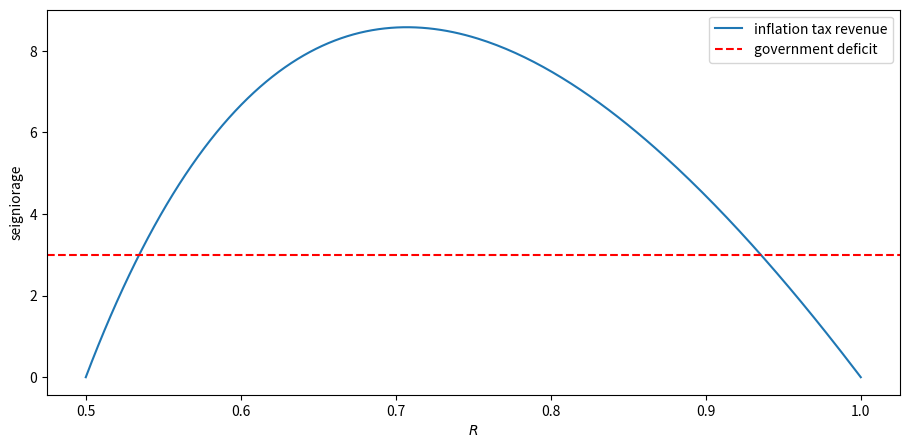
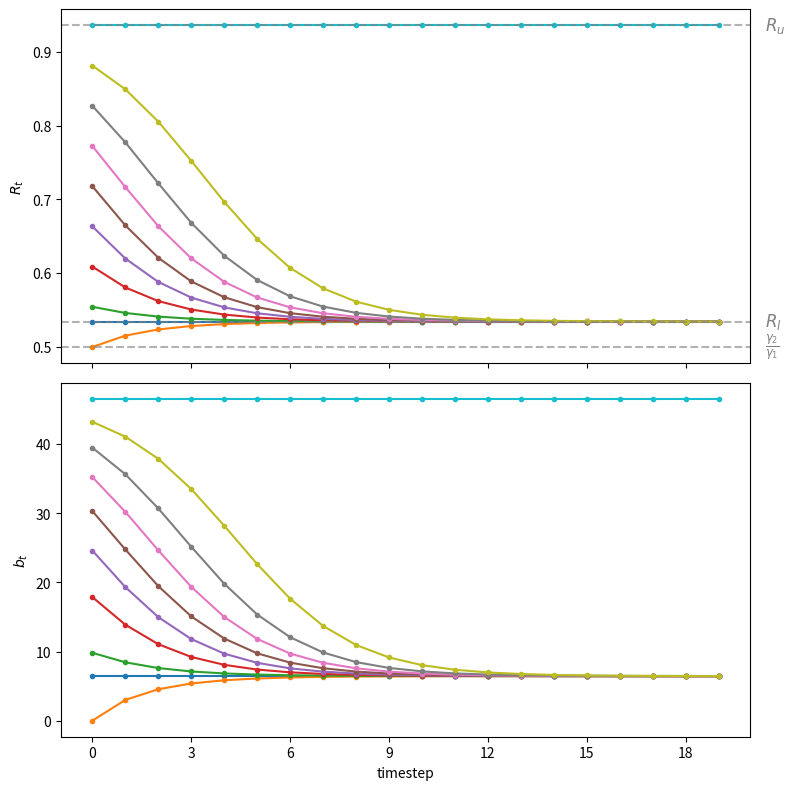
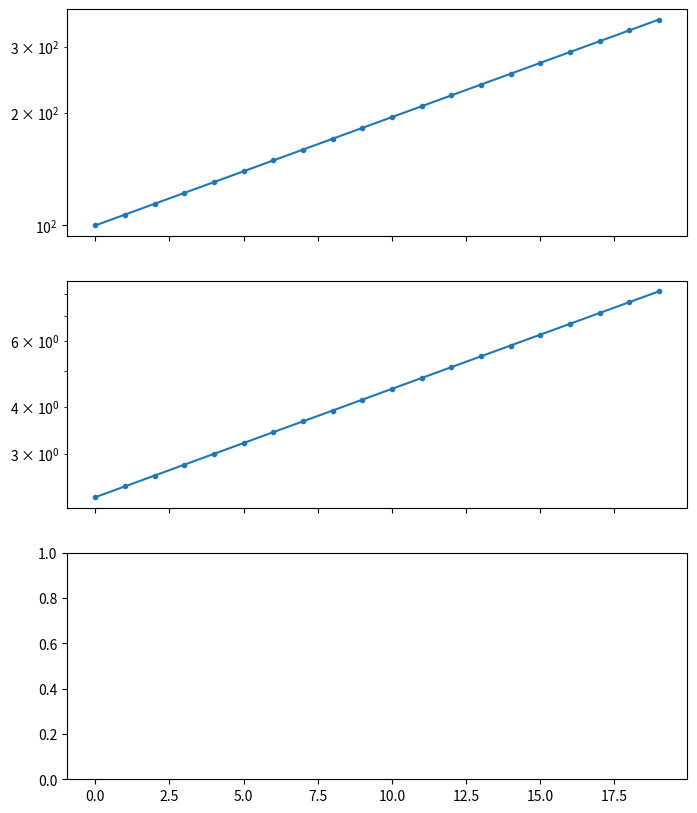

These figures' Python source, in order: (Note: this script raises an exception after producing the figures.)
import numpy as np
import matplotlib.pyplot as plt
from matplotlib.ticker import MaxNLocator
plt.rcParams['figure.dpi'] = 300
from collections import namedtuple

# Create a namedtuple that contains parameters
MoneySupplyModel = namedtuple("MoneySupplyModel", 
                        ["γ1", "γ2", "g", 
                         "M0", "R_u", "R_l"])

def create_model(γ1=100, γ2=50, g=3.0, M0=100):
    
    # Calculate the steady states for R
    R_steady = np.roots((-γ1, γ1 + γ2 - g, -γ2))
    R_u, R_l = R_steady
    print("[R_u, R_l] =", R_steady)
    
    return MoneySupplyModel(γ1=γ1, γ2=γ2, g=g, M0=M0, R_u=R_u, R_l=R_l)

def seign(R, model):
    γ1, γ2, g = model.γ1, model.γ2, model.g
    return -γ2/R + (γ1 + γ2)  - γ1 * R

msm = create_model()

# Calculate initial guess for p0
p0_guess = msm.M0 / (msm.γ1 - msm.g - msm.γ2 / msm.R_u)
print(f'p0 guess = {p0_guess:.4f}')

# Calculate seigniorage maximizing rate of return
R_max = np.sqrt(msm.γ2/msm.γ1)
g_max = seign(R_max, msm)
print(f'R_max, g_max = {R_max:.4f}, {g_max:.4f}')

# Generate values for R
R_values = np.linspace(msm.γ2/msm.γ1, 1, 250)

# Calculate the function values
seign_values = seign(R_values, msm)

# Visualize seign_values against R values
fig, ax = plt.subplots(figsize=(11, 5))
plt.plot(R_values, seign_values, label='inflation tax revenue')
plt.axhline(y=msm.g, color='red', linestyle='--', label='government deficit')
plt.xlabel('$R$')
plt.ylabel('seigniorage')

plt.legend()
plt.show()

g1 = seign(msm.R_u, msm)
print(f'R_u, g_u = {msm.R_u:.4f}, {g1:.4f}')

g2 = seign(msm.R_l, msm)
print(f'R_l, g_l = {msm.R_l:.4f}, {g2:.4f}')

def simulate_system(R0, model, num_steps):
    γ1, γ2, g = model.γ1, model.γ2, model.g

    # Initialize arrays to store results
    b_values = np.empty(num_steps)
    R_values = np.empty(num_steps)

    # Initial values
    b_values[0] = γ1 - γ2/R0
    R_values[0] = 1 / (γ1/γ2 - (1 / γ2) * b_values[0])

    # Iterate over time steps
    for t in range(1, num_steps):
        b_t = b_values[t - 1] * R_values[t - 1] + g
        R_values[t] = 1 / (γ1/γ2 - (1/γ2) * b_t)
        b_values[t] = b_t

    return b_values, R_values

line_params = {'lw': 1.5, 
              'marker': 'o',
              'markersize': 3}

def annotate_graph(ax, model, num_steps):
    for y, label in [(model.R_u, '$R_u$'), (model.R_l, '$R_l$'), 
                     (model.γ2 / model.γ1, r'$\frac{\gamma_2}{\gamma_1}$')]:
        ax.axhline(y=y, color='grey', linestyle='--', lw=1.5, alpha=0.6)
        ax.text(num_steps * 1.02, y, label, verticalalignment='center', 
                color='grey', size=12)

def draw_paths(R0_values, model, line_params, num_steps):

    fig, axes = plt.subplots(2, 1, figsize=(8, 8), sharex=True)
    
    # Pre-compute time steps
    time_steps = np.arange(num_steps) 
    
    # Iterate over R_0s and simulate the system 
    for R0 in R0_values:
        b_values, R_values = simulate_system(R0, model, num_steps)
        
        # Plot R_t against time
        axes[0].plot(time_steps, R_values, **line_params)
        
        # Plot b_t against time
        axes[1].plot(time_steps, b_values, **line_params)
        
    # Add line and text annotations to the subgraph 
    annotate_graph(axes[0], model, num_steps)
    
    # Add Labels
    axes[0].set_ylabel('$R_t$')
    axes[1].set_xlabel('timestep')
    axes[1].set_ylabel('$b_t$')
    axes[1].xaxis.set_major_locator(MaxNLocator(integer=True))
    
    plt.tight_layout()
    plt.show()

# Create a grid of R_0s
R0s = np.linspace(msm.γ2/msm.γ1, msm.R_u, 9)
R0s = np.append(msm.R_l, R0s)
draw_paths(R0s, msm, line_params, num_steps=20)

H1 = np.array([[1, msm.γ2], 
               [1, 0]])
H2 = np.array([[0, msm.γ1], 
               [1, msm.g]]) 

H = np.linalg.solve(H1, H2)
print('H = \n', H)

Λ, Q = np.linalg.eig(H)
print('Λ = \n', Λ)
print('Q = \n', Q)

R_l = 1 / Λ[0]
R_u = 1 / Λ[1]

print(f'R_l = {R_l:.4f}')
print(f'R_u = {R_u:.4f}')

def iterate_H(y_0, H, num_steps):
    Λ, Q = np.linalg.eig(H)
    Q_inv = np.linalg.inv(Q)
    y = np.stack(
        [Q @ np.diag(Λ**t) @ Q_inv @ y_0 for t in range(num_steps)], 1)
    
    return y

p0_bar = (Q[1, 0]/Q[0, 0]) * msm.M0

print(f'p0_bar = {p0_bar:.4f}')

def draw_iterations(p0s, model, line_params, num_steps):

    fig, axes = plt.subplots(3, 1, figsize=(8, 10), sharex=True)
    
    # Pre-compute time steps
    time_steps = np.arange(num_steps) 
    
    # Plot the first two y-axes in log scale
    for ax in axes[:2]:
        ax.set_yscale('log')

    # Iterate over p_0s and calculate a series of y_t
    for p0 in p0s:
        y0 = np.array([msm.M0, p0])
        y_series = iterate_H(y0, H, num_steps)
        M, P = y_series[0, :], y_series[1, :]

        # Plot R_t against time
        axes[0].plot(time_steps, M, **line_params)

        # Plot b_t against time
        axes[1].plot(time_steps, P, **line_params)
        
        # Calculate R_t
        R = np.insert(P[:-1] / P[1:], 0, np.NAN)
        axes[2].plot(time_steps, R, **line_params)
        
    # Add line and text annotations to the subgraph 
    annotate_graph(axes[2], model, num_steps)
    
    # Draw labels
    axes[0].set_ylabel('$m_t$')
    axes[1].set_ylabel('$p_t$')
    axes[2].set_ylabel('$R_t$')
    axes[2].set_xlabel('timestep')
    
    # Enforce integar axis label
    axes[2].xaxis.set_major_locator(MaxNLocator(integer=True))

    plt.tight_layout()
    plt.show()

p0s = [p0_bar, 2.34, 2.5, 3, 4, 7, 30, 100_000]

draw_iterations(p0s, msm, line_params, num_steps=20)